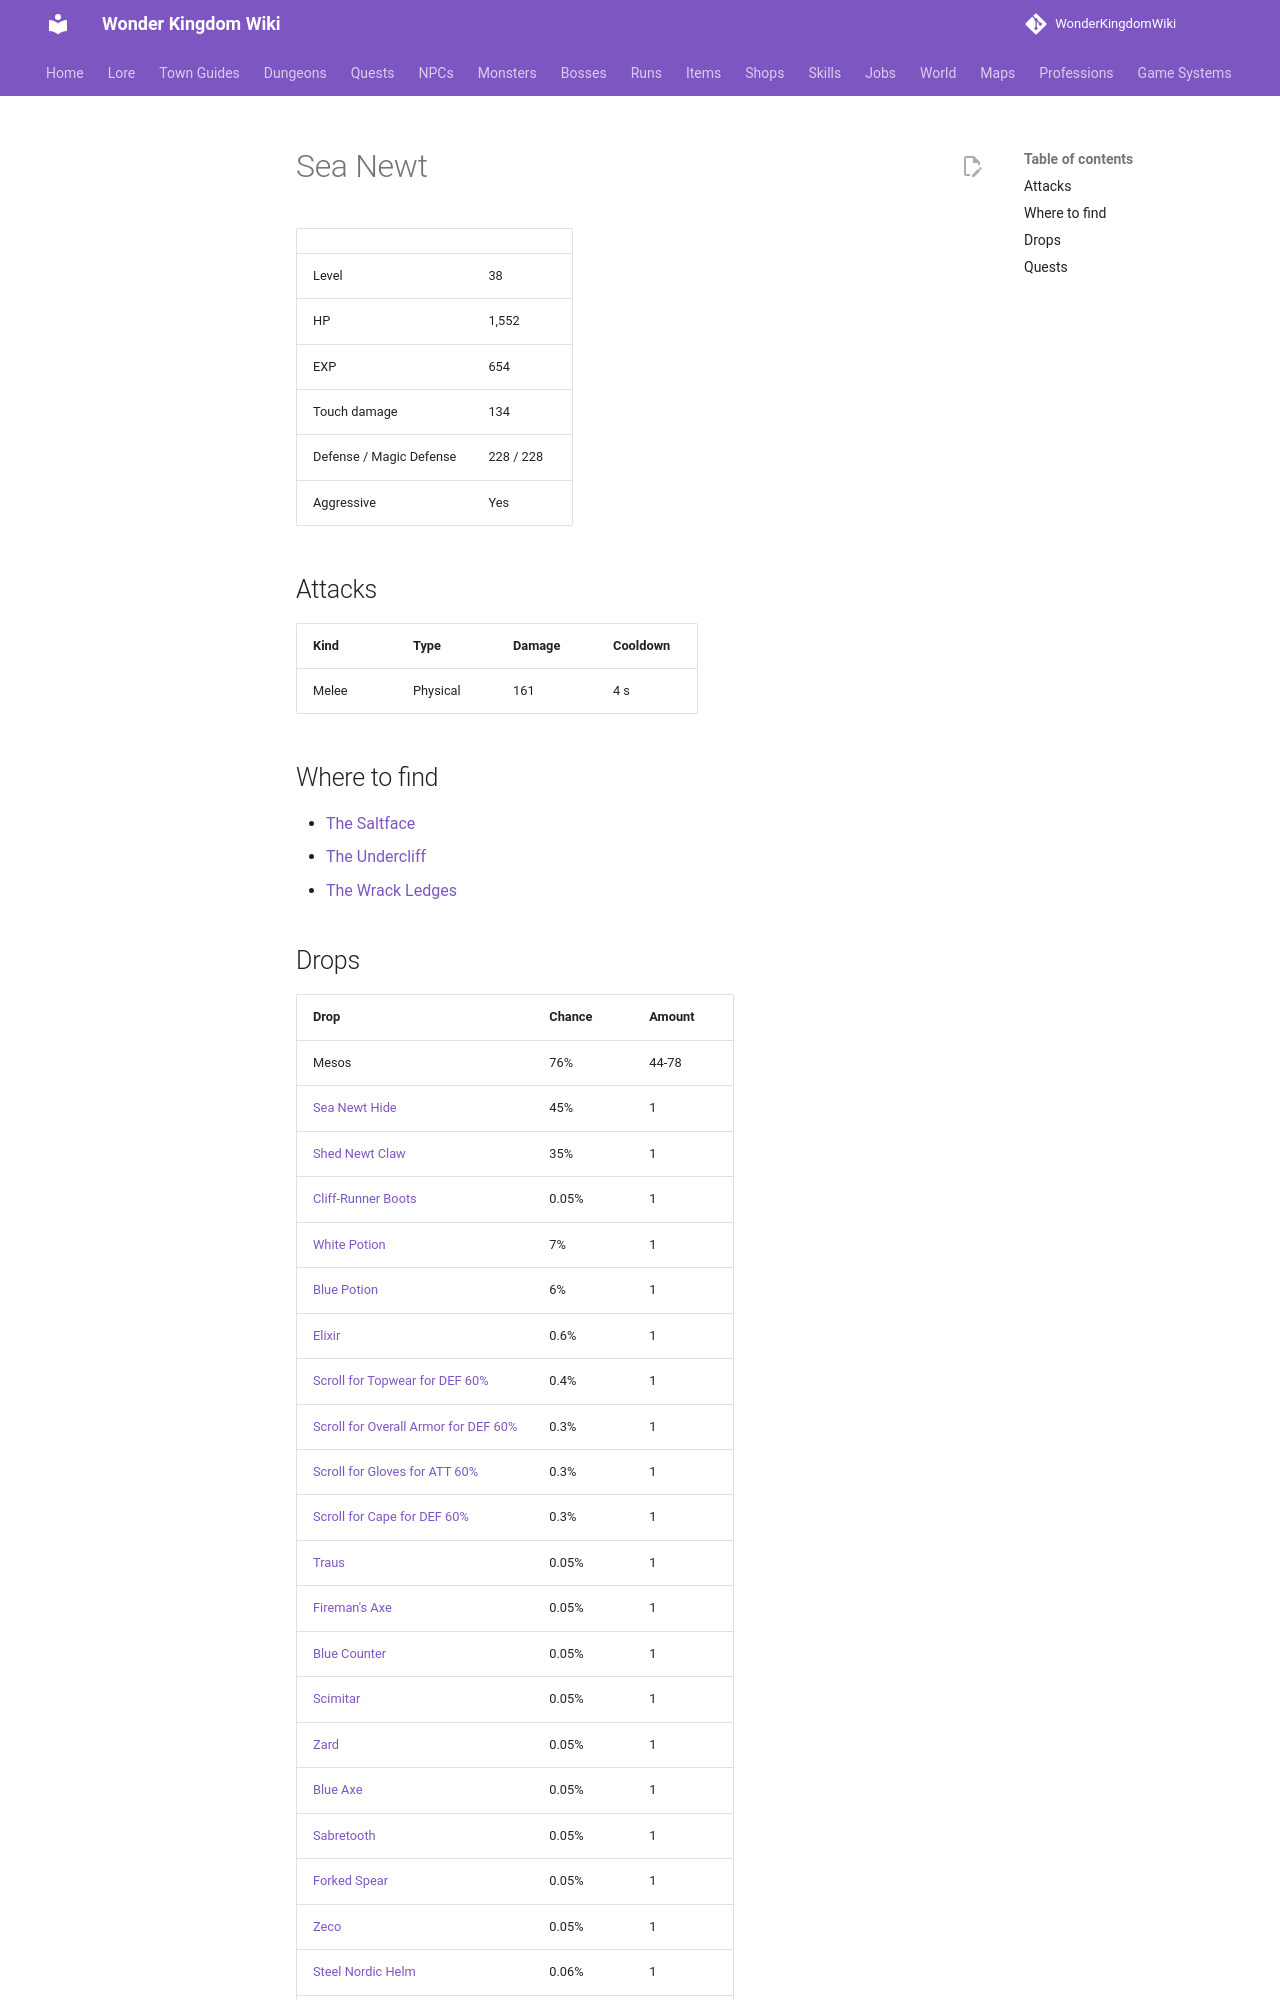

repository: alonohana627/WonderKingdomWiki · page: monsters/sea_newt/index.html · generator: mkdocs

<!-- Generated by tools/generate.py from GameLib. Do not edit: changes are overwritten. -->

# Sea Newt

|  |  |
|---|---|
| Level | 38 |
| HP | 1,552 |
| EXP | 654 |
| Touch damage | 134 |
| Defense / Magic Defense | 228 / 228 |
| Aggressive | Yes |

## Attacks

| Kind | Type | Damage | Cooldown |
|---|---|---|---|
| Melee | Physical | 161 | 4 s |

## Where to find

- [The Saltface](../maps/saltface.md)
- [The Undercliff](../maps/undercliff.md)
- [The Wrack Ledges](../maps/wrack_ledges.md)
